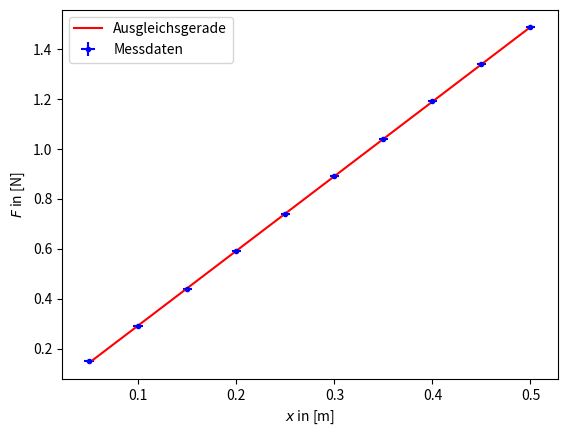

Write the Python code that produced this figure.
import numpy as np
import matplotlib.pyplot as plt
from scipy.stats import linregress

x = [0.05, 0.10, 0.15, 0.20, 0.25, 0.30, 0.35, 0.40, 0.45, 0.50]
e_x = [0.005, 0.005, 0.005, 0.005, 0.005, 0.005, 0.005, 0.005, 0.005, 0.005]
F = [0.15, 0.29, 0.44, 0.59, 0.74, 0.89, 1.04, 1.19, 1.34, 1.49]
e_F = [0, 0, 0, 0, 0, 0, 0, 0, 0, 0]
a = [0, 0, 0, 0, 0, 0, 0, 0, 0, 0]
y = [0, 0, 0, 0, 0, 0, 0, 0, 0, 0]

m, n, r, p, std = linregress(x, F)
#print(m, n, r, p, std)

for i in range(0, 10):
    y[i] = m*x[i]+n


for i in range(0, 10):
    a[i] = x[i]/F[i]

b = np.sum(a)
print('Der Mittelwert der Federkonstante beträgt: ', b, 'kg/s^2.')
print('Die Steigung der Ausgleichsgerade beträgt: ', m, 'kg/s^2.')

plt.errorbar(x, F, xerr=e_x, yerr=e_F, fmt='b.', label='Messdaten')
plt.plot(x, y, c='red', label = 'Ausgleichsgerade')
plt.xlabel(r"$x$ in [m]")
plt.ylabel(r"$F$ in [N]")
plt.legend(loc = 'best')
plt.show()